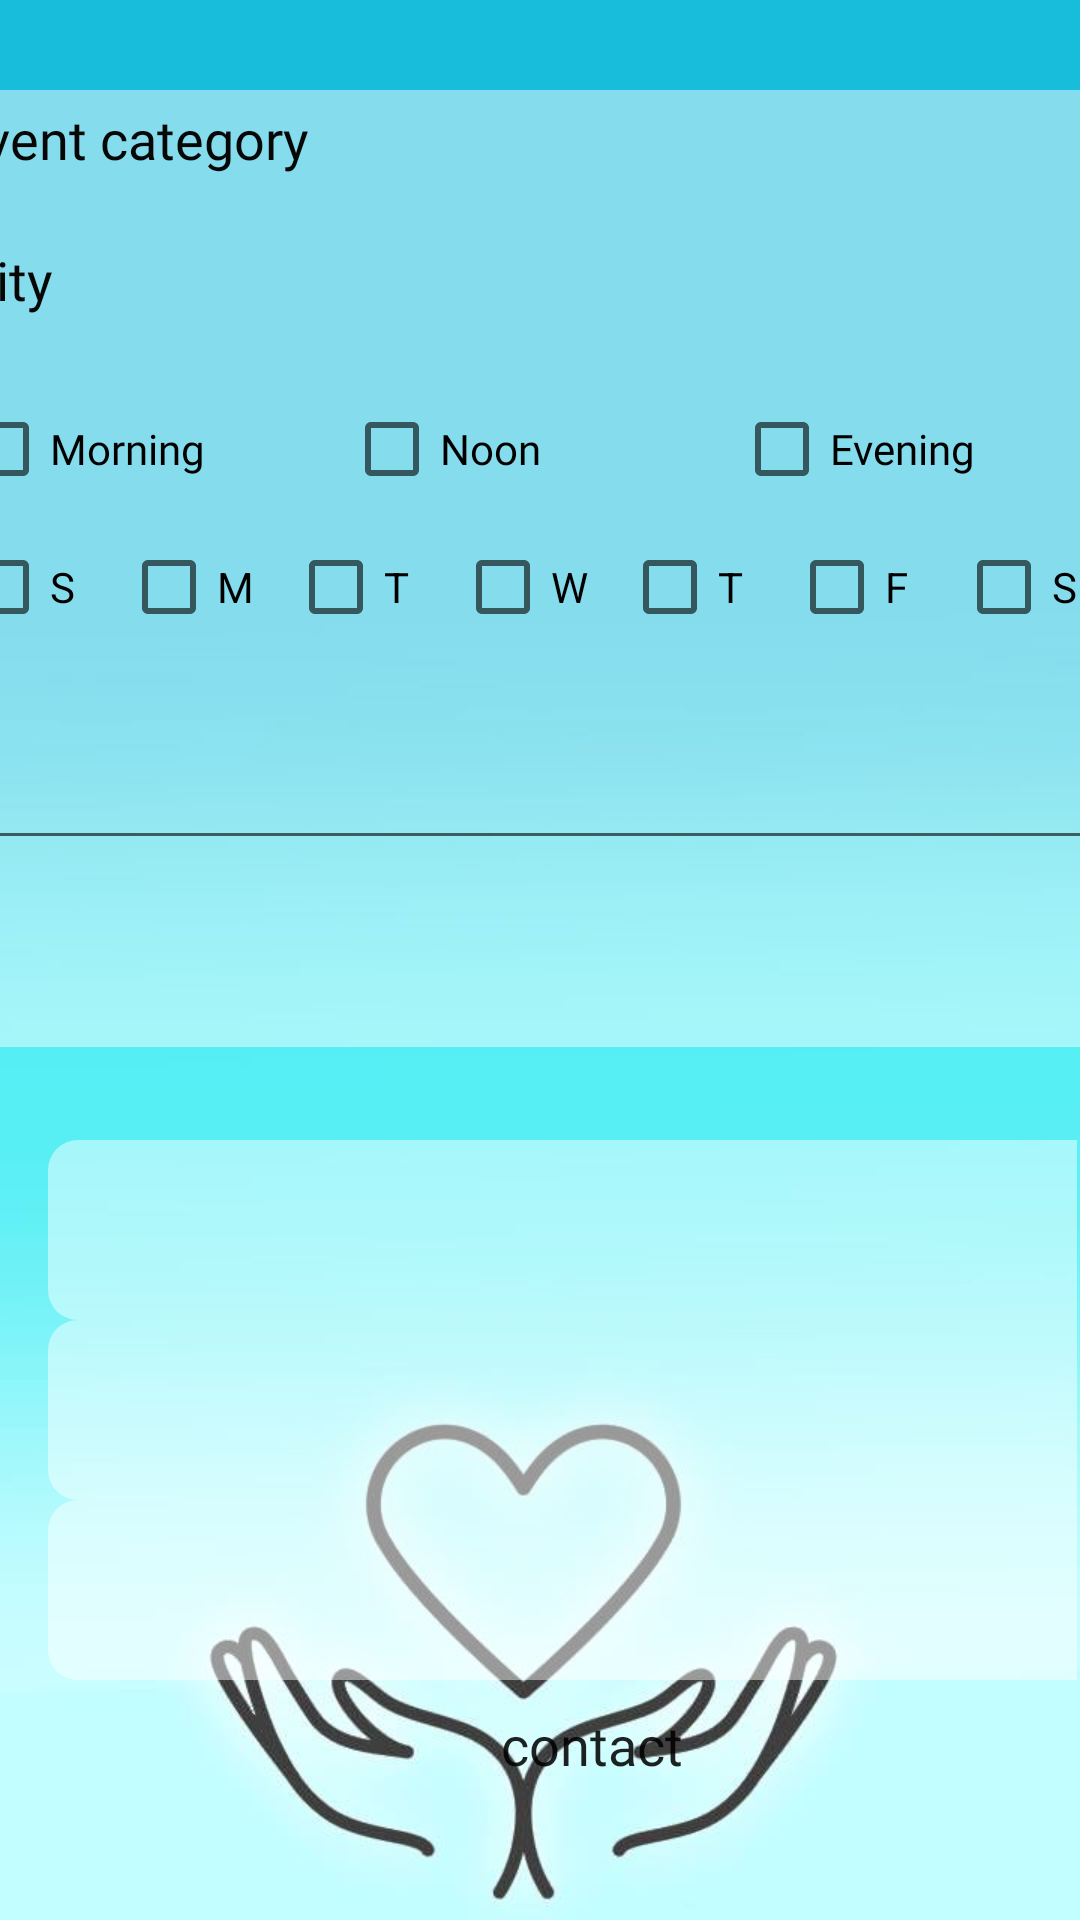

Produce the Android XML layout that renders to this screen, including the resource entries it uses.
<!-- AndroidManifest.xml: application theme AppTheme -->
<!-- res/layout/activity_volunteer_user_details.xml -->
<?xml version="1.0" encoding="utf-8"?>
<androidx.constraintlayout.widget.ConstraintLayout xmlns:android="http://schemas.android.com/apk/res/android"
    xmlns:app="http://schemas.android.com/apk/res-auto"
    xmlns:tools="http://schemas.android.com/tools"
    android:layout_width="match_parent"
    android:layout_height="match_parent"
    tools:context=".ui.volunteerUserFragments.volunteerUserMyVolunteers.VolunteerUserDetailsActivity">

    <LinearLayout
        android:id="@+id/linearLayout2"
        android:layout_width="390dp"
        android:layout_height="319dp"
        android:layout_marginStart="35dp"
        android:layout_marginTop="30dp"
        android:layout_marginEnd="35dp"
        android:layout_marginBottom="1dp"
        android:background="@drawable/layout_rounded"
        android:gravity="center"
        android:orientation="vertical"
        app:layout_constraintBottom_toTopOf="@+id/linearLayout3"
        app:layout_constraintEnd_toEndOf="parent"
        app:layout_constraintHorizontal_bias="0.508"
        app:layout_constraintStart_toStartOf="parent"
        app:layout_constraintTop_toTopOf="parent">

        <LinearLayout
            android:layout_width="match_parent"
            android:layout_height="wrap_content"
            android:orientation="horizontal">

            <TextView
                android:id="@+id/my_volunteers_type_lbl"
                android:layout_width="152dp"
                android:layout_height="match_parent"
                android:fontFamily="@font/avss"
                android:gravity="center_horizontal|center_vertical"
                android:text="Event category"
                android:textAlignment="viewStart"
                android:textColor="#070707"
                android:textSize="18sp"
                tools:ignore="RtlCompat" />

            <TextView
                android:id="@+id/my_volunteers_detail_type"
                android:layout_width="wrap_content"
                android:layout_height="44dp"
                android:layout_marginTop="15dp"
                android:layout_weight="1"
                android:fontFamily="@font/avss"
                android:textSize="14sp" />

        </LinearLayout>

        <LinearLayout
            android:layout_width="385dp"
            android:layout_height="wrap_content"
            android:orientation="horizontal">

            <TextView
                android:id="@+id/my_volunteers_city_lbl"
                android:layout_width="155dp"
                android:layout_height="35dp"
                android:fontFamily="@font/avss"
                android:gravity="center_horizontal|center_vertical"
                android:text="City"
                android:textAlignment="viewStart"
                android:textColor="#070707"
                android:textSize="18sp"
                tools:ignore="RtlCompat" />

            <TextView
                android:id="@+id/my_volunteers_detail_city"
                android:layout_width="wrap_content"
                android:layout_height="44dp"
                android:layout_weight="1"
                android:fontFamily="@font/avss"
                android:textSize="14sp" />

        </LinearLayout>

        <LinearLayout
            android:layout_width="match_parent"
            android:layout_height="60dp"
            android:orientation="horizontal">

            <CheckBox
                android:id="@+id/my_volunteers_detail_morning_check_box"
                android:layout_width="0dp"
                android:layout_height="match_parent"
                android:layout_weight="1"
                android:fontFamily="@font/avss"
                android:text="Morning" />

            <CheckBox
                android:id="@+id/my_volunteers_detail_noon_check_box"
                android:layout_width="0dp"
                android:layout_height="match_parent"
                android:layout_weight="1"
                android:fontFamily="@font/avss"
                android:text="Noon" />

            <CheckBox
                android:id="@+id/my_volunteers_detail_evening_check_box"
                android:layout_width="0dp"
                android:layout_height="60dp"
                android:layout_weight="1"
                android:fontFamily="@font/avss"
                android:text="Evening" />

        </LinearLayout>

        <LinearLayout
            android:id="@+id/my_volunteers_linear_layout_city"
            android:layout_width="match_parent"
            android:layout_height="42dp"
            android:orientation="horizontal">

            <CheckBox
                android:id="@+id/my_volunteers_detail_sunday_check_box"
                android:layout_width="0dp"
                android:layout_height="wrap_content"
                android:layout_weight="1"
                android:text="S" />

            <CheckBox
                android:id="@+id/my_volunteers_detail_monday_check_box"
                android:layout_width="0dp"
                android:layout_height="wrap_content"
                android:layout_weight="1"
                android:text="M" />

            <CheckBox
                android:id="@+id/my_volunteers_detail_tuesday_check_box"
                android:layout_width="0dp"
                android:layout_height="wrap_content"
                android:layout_weight="1"
                android:text="T" />

            <CheckBox
                android:id="@+id/my_volunteers_detail_wednesday_check_box"
                android:layout_width="0dp"
                android:layout_height="wrap_content"
                android:layout_weight="1"
                android:text="W" />

            <CheckBox
                android:id="@+id/my_volunteers_detail_thursday_check_box"
                android:layout_width="0dp"
                android:layout_height="wrap_content"
                android:layout_weight="1"
                android:text="T" />

            <CheckBox
                android:id="@+id/my_volunteers_detail_friday_check_box"
                android:layout_width="0dp"
                android:layout_height="wrap_content"
                android:layout_weight="1"
                android:text="F" />

            <CheckBox
                android:id="@+id/my_volunteers_detail_saturday_check_box"
                android:layout_width="0dp"
                android:layout_height="wrap_content"
                android:layout_weight="1"
                android:text="S" />
        </LinearLayout>

        <LinearLayout
            android:layout_width="match_parent"
            android:layout_height="141dp"
            android:orientation="vertical">

            <EditText
                android:id="@+id/my_volunteers_detail_details"
                android:layout_width="match_parent"
                android:layout_height="65dp"
                android:ems="10"
                android:fontFamily="@font/avss"
                android:gravity="start|top"
                android:inputType="textMultiLine"
                android:textColorHighlight="#090909"
                android:textColorLink="#0B0A0A" />


        </LinearLayout>


    </LinearLayout>

    <LinearLayout
        android:id="@+id/linearLayout3"
        android:layout_width="0dp"
        android:layout_height="0dp"
        android:layout_marginStart="1dp"
        android:layout_marginEnd="1dp"
        android:orientation="vertical"
        app:layout_constraintBottom_toBottomOf="parent"
        app:layout_constraintEnd_toEndOf="parent"
        app:layout_constraintStart_toStartOf="parent"
        app:layout_constraintTop_toBottomOf="@+id/linearLayout2">

        <TextView
            android:id="@+id/NeedHelpUserName_text"
            android:layout_width="374dp"
            android:layout_height="60dp"
            android:layout_marginStart="15dp"
            android:layout_marginTop="30dp"
            android:background="@drawable/layout_rounded"
            android:fontFamily="@font/avss"
            android:textAlignment="center"
            android:textSize="18sp"
            android:textStyle="bold" />


        <TextView
            android:id="@+id/NeedHelpUserPhone_text"
            android:layout_width="374dp"
            android:layout_height="60dp"
            android:layout_marginStart="15dp"
            android:background="@drawable/layout_rounded"
            android:fontFamily="@font/avss"
            android:textAlignment="center"
            android:textSize="18sp" />

        <TextView
            android:id="@+id/NeedHelpUser_Mail_text"
            android:layout_width="374dp"
            android:layout_height="60dp"
            android:layout_marginStart="15dp"
            android:background="@drawable/layout_rounded"
            android:fontFamily="@font/avss"
            android:textAlignment="center"
            android:textSize="18sp" />

        <Button
            android:id="@+id/myVolunteers_detail_contact"
            android:layout_width="363dp"
            android:layout_height="33dp"
            android:layout_marginStart="15dp"
            android:layout_marginLeft="15dp"
            android:layout_marginTop="5dp"
            android:layout_marginEnd="100dp"
            android:background="@drawable/btn_rounded"
            android:fontFamily="@font/avss"
            android:foregroundGravity="left"
            android:text="contact"
            android:textAllCaps="false"
            android:textSize="18sp"
            app:layout_constraintEnd_toEndOf="parent"
            app:layout_constraintStart_toStartOf="parent" />
    </LinearLayout>
</androidx.constraintlayout.widget.ConstraintLayout>
<!-- resources referenced by this layout -->
<resources>
  <!-- drawable layout_rounded (drawable) -->
  <?xml version="1.0" encoding="utf-8"?>
  <shape xmlns:android="http://schemas.android.com/apk/res/android" android:shape="rectangle">
      <solid android:color="#78FFFFFF"/>
      <corners android:radius="10dp"/>
  </shape>
  <style name="AppTheme" parent="Theme.AppCompat.Light.DarkActionBar">
          
          <item name="colorPrimary">@color/colorPrimary</item>
          <item name="colorPrimaryDark">@color/colorPrimaryDark</item>
          <item name="colorAccent">@color/colorAccent</item>
          <item name="android:windowBackground">@drawable/background__2___10_</item>
      </style>
  <color name="colorPrimary">#169cb4</color>
  <color name="colorPrimaryDark">#117688</color>
  <color name="colorAccent">#117688</color>
  <!-- drawable background__2___10_: jpg bitmap (drawable, 22508 bytes) -->
</resources>
